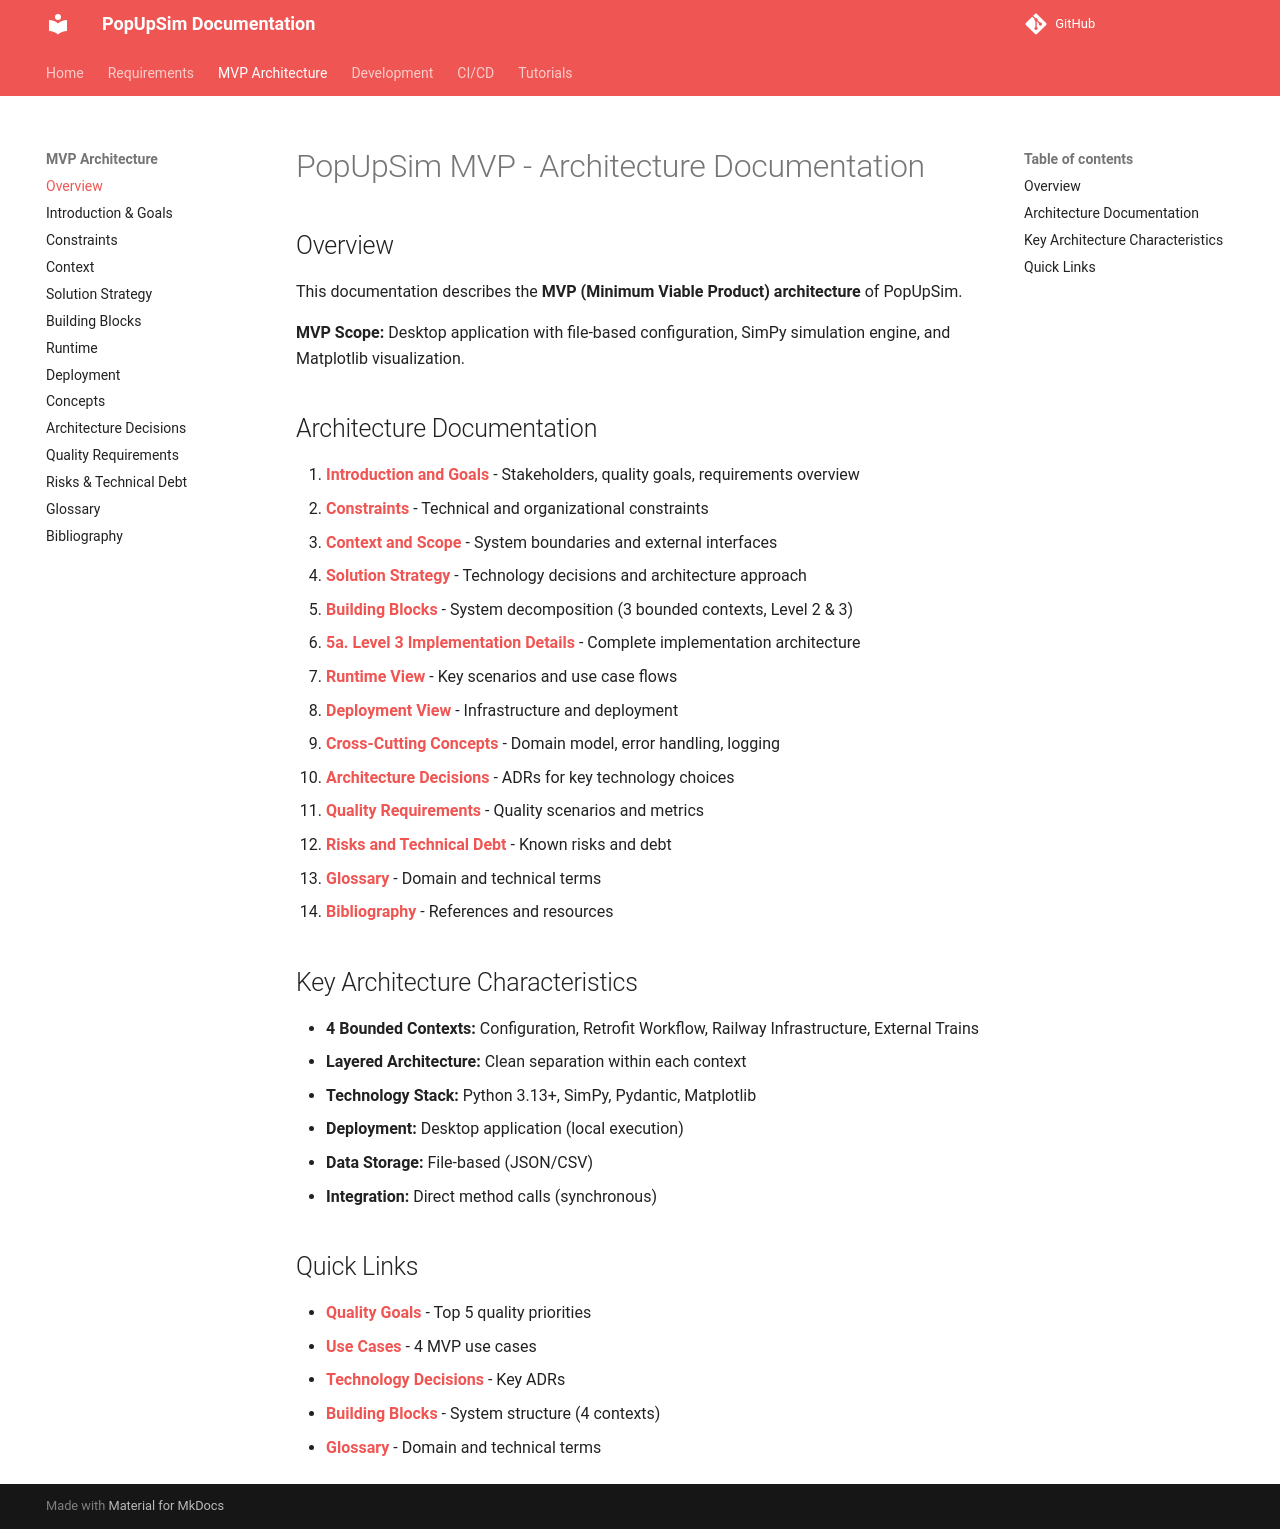

repository: OpenRailAssociation/dac-migration-dss-popupsim · page: mvp/architecture/index.html · generator: mkdocs

# PopUpSim MVP - Architecture Documentation

## Overview

This documentation describes the **MVP (Minimum Viable Product) architecture** of PopUpSim.

**MVP Scope:** Desktop application with file-based configuration, SimPy simulation engine, and Matplotlib visualization.

## Architecture Documentation

1. **[Introduction and Goals](01-introduction-goals.md)** - Stakeholders, quality goals, requirements overview
2. **[Constraints](02-constraints.md)** - Technical and organizational constraints
3. **[Context and Scope](03-context.md)** - System boundaries and external interfaces
4. **[Solution Strategy](04-solution-strategy.md)** - Technology decisions and architecture approach
5. **[Building Blocks](05-building-blocks.md)** - System decomposition (3 bounded contexts, Level 2 & 3)
   - **[5a. Level 3 Implementation Details](05a-level3-implementation.md)** - Complete implementation architecture
6. **[Runtime View](06-runtime.md)** - Key scenarios and use case flows
7. **[Deployment View](07-deployment.md)** - Infrastructure and deployment
8. **[Cross-Cutting Concepts](08-concepts.md)** - Domain model, error handling, logging
9. **[Architecture Decisions](09-architecture-decisions.md)** - ADRs for key technology choices
10. **[Quality Requirements](10-quality-requirements.md)** - Quality scenarios and metrics
11. **[Risks and Technical Debt](11-risks-technical-debt.md)** - Known risks and debt
12. **[Glossary](12-glossary.md)** - Domain and technical terms
13. **[Bibliography](13-bibliography.md)** - References and resources

## Key Architecture Characteristics

- **4 Bounded Contexts:** Configuration, Retrofit Workflow, Railway Infrastructure, External Trains
- **Layered Architecture:** Clean separation within each context
- **Technology Stack:** Python 3.13+, SimPy, Pydantic, Matplotlib
- **Deployment:** Desktop application (local execution)
- **Data Storage:** File-based (JSON/CSV)
- **Integration:** Direct method calls (synchronous)

## Quick Links

- **[Quality Goals](01-introduction-goals.md#12-quality-goals)** - Top 5 quality priorities
- **[Use Cases](01-introduction-goals.md#14-mvp-scope)** - 4 MVP use cases
- **[Technology Decisions](09-architecture-decisions.md)** - Key ADRs
- **[Building Blocks](05-building-blocks.md)** - System structure (4 contexts)
- **[Glossary](12-glossary.md)** - Domain and technical terms
